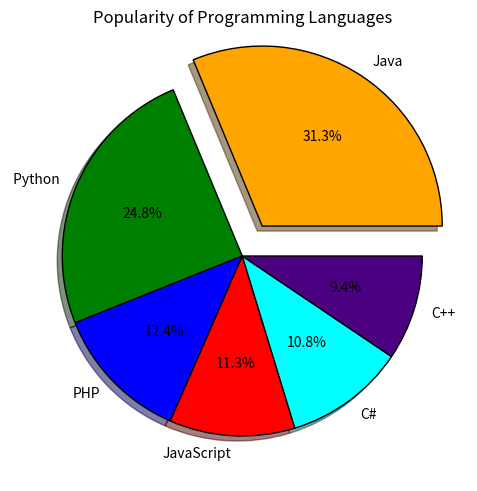

This figure's Python source:
# -*- coding: utf-8 -*-
"""Assignment.ipynb

Automatically generated by Colaboratory.

Original file is located at
    https://colab.research.google.com/<link-removed>
"""

#Numpy Creation of 3x5
import numpy as np
a=np.random.randint(1,20,15)
print(a)

#reshape the array
b=a.reshape((3,5))
print(b)

#print shape of array
print(b.shape)

#replace max in each row by 0
np.max(b,axis=1)
#print(len(b))
for i in b:
  #print(i)
  m=i.max()
  print(m)
  for j in range(len(i)):
    if i[j]==m:
      #print(i[j])
      i[j]=0
      #print(i[j])
print(b)

# creation of two-dimentional array of size 4x3
d=np.array([[1,7,9],[9,5,7],[10,6,5],[14,23,3]],np.int32)
print(type(d),d.shape,d.dtype)

#calculate eigen values and Right eigen vector
ar=np.array([[3,-2],[1,0]])
print(ar)
e,v=np.linalg.eig(ar)
print("Eigen value:\n", e)
print("Right eigen vector :\n", v)

#sum of diagonal elements
arr=np.array([[0,1,2],[3,4,5]])
print(arr)
sum=np.trace(arr)
print(sum)

#reshape the given data
array1=np.arange(1,7)
print(array1)
array1=array1.reshape((3,2))
print(array1)
array1=array1.reshape((2,3))
print(array1)

# Commented out IPython magic to ensure Python compatibility.
#matplotlib
# %matplotlib inline

from matplotlib import pyplot as pt

# available styles
pt.style.available

pt.style.use("grayscale")

#sample data
#programming languages
prog_lang=['Java', ' Python', 'PHP', 'JavaScript', 'C#','C++']
#popularity
pop=[22.2, 17.6, 8.8, 8, 7.7, 6.7]
#color
col=['orange','green','blue','red','cyan','indigo']
explode=[0.2,0,0,0,0,0]

pt.pie(x=pop,labels=prog_lang,colors=col,explode=explode,wedgeprops={'edgecolor':'black'},shadow=True,autopct='%1.1f%%')
pt.tight_layout()
pt.title("Popularity of Programming Languages")
pt.show()

